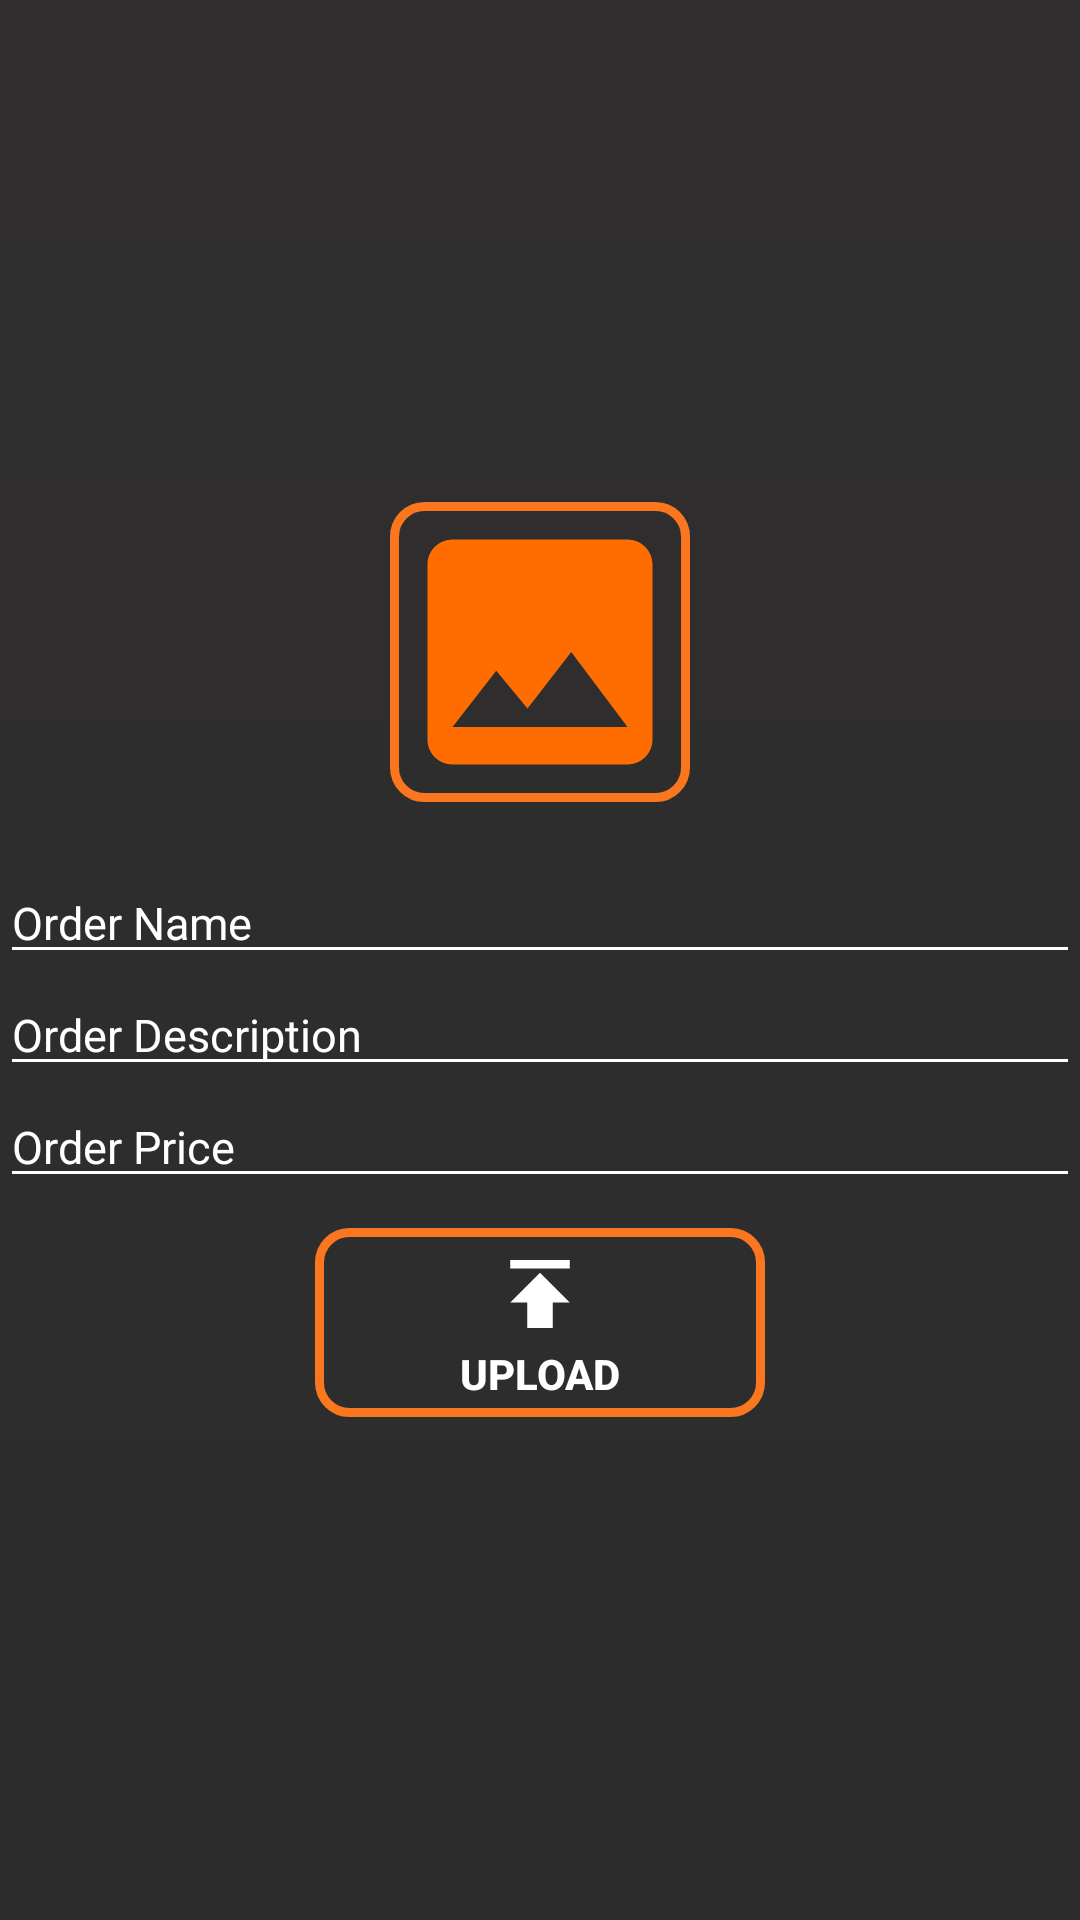

Layout XML and referenced resources for this Android screen:
<!-- AndroidManifest.xml: application theme AppTheme -->
<!-- res/layout/fragment_add_menu_item_fragement.xml -->
<?xml version="1.0" encoding="utf-8"?>
<FrameLayout xmlns:android="http://schemas.android.com/apk/res/android"
    xmlns:tools="http://schemas.android.com/tools"
    android:layout_width="match_parent"
    android:layout_height="match_parent"
    tools:context=".Ui.Fragments.AddMenuItemFragment.AddMenuItemFragment"
    android:background="@drawable/main_background">


    <ScrollView
        android:layout_width="match_parent"
        android:layout_height="wrap_content"
        android:layout_gravity="center_vertical">


    <LinearLayout
        android:layout_width="match_parent"
        android:layout_height="wrap_content"
        android:orientation="vertical"
        android:layout_gravity="center_vertical"
        android:layout_margin="@dimen/padding_medium">
        <ImageView
            android:layout_width="100dp"
            android:layout_height="100dp"
            android:layout_gravity="center_horizontal"
            android:layout_marginBottom="20dp"
            android:src="@drawable/ic_image_black_24dp"
            android:paddingVertical="10dp"
            android:background="@drawable/button_style"
            android:id="@+id/image_select"
            android:scaleType="centerCrop"/>
        <EditText
            android:layout_width="match_parent"
            android:layout_height="wrap_content"
            android:id="@+id/edit_text_item_name"
            android:hint="@string/order_name"
            android:textColorHint="@color/whiteColor"
            android:backgroundTint="@color/whiteColor"
            android:textColor="@color/whiteColor"
            android:textSize="15sp"
            />
        <EditText
            android:layout_width="match_parent"
            android:layout_height="wrap_content"
            android:id="@+id/edit_text_item_description"
            android:hint="@string/order_description"
            android:textColorHint="@color/whiteColor"
            android:backgroundTint="@color/whiteColor"
            android:textColor="@color/whiteColor"
            android:textSize="15sp"
            />
        <EditText
            android:layout_width="match_parent"
            android:layout_height="wrap_content"
            android:id="@+id/edit_text_item_price"
            android:hint="@string/order_price"
            android:textColorHint="@color/whiteColor"
            android:textColor="@color/whiteColor"
            android:backgroundTint="@color/whiteColor"
            android:textSize="15sp"
           />

        <Button
            android:layout_width="150dp"
            android:layout_height="wrap_content"
            android:background="@drawable/button_style"
            android:text="@string/upload"
            android:textColor="@color/whiteColor"
            android:layout_marginTop="10dp"
            android:layout_gravity="center_horizontal"
            android:padding="5dp"
            android:drawableTop="@drawable/ic_publish_black_72dp"
            android:textStyle="bold"
            android:id="@+id/btn_upload_item"/>
    </LinearLayout>
    </ScrollView>

</FrameLayout>
<!-- resources referenced by this layout -->
<resources>
  <color name="whiteColor">#fff</color>
  <!-- drawable button_style (drawable) -->
  <?xml version="1.0" encoding="utf-8"?>
  <shape xmlns:android="http://schemas.android.com/apk/res/android" android:shape="rectangle" >
      <corners
          android:radius="10dp"
          />
    <stroke android:color="#FA771F" android:width="3dp" />
  
      <size android:width="150dp" android:height="50dp"/>
  </shape>
  <!-- drawable ic_image_black_24dp (drawable) -->
  <vector android:height="65dp" android:tint="#FF6D00"
      android:viewportHeight="24.0" android:viewportWidth="24.0"
      android:width="65dp" xmlns:android="http://schemas.android.com/apk/res/android">
      <path android:fillColor="#FF000000" android:pathData="M21,19V5c0,-1.1 -0.9,-2 -2,-2H5c-1.1,0 -2,0.9 -2,2v14c0,1.1 0.9,2 2,2h14c1.1,0 2,-0.9 2,-2zM8.5,13.5l2.5,3.01L14.5,12l4.5,6H5l3.5,-4.5z"/>
  </vector>
  <!-- drawable ic_publish_black_72dp (drawable) -->
  <vector android:height="34dp" android:tint="#FFFFFF"
      android:viewportHeight="24.0" android:viewportWidth="24.0"
      android:width="34dp" xmlns:android="http://schemas.android.com/apk/res/android">
      <path android:fillColor="#FF000000" android:pathData="M5,4v2h14L19,4L5,4zM5,14h4v6h6v-6h4l-7,-7 -7,7z"/>
  </vector>
  <!-- drawable main_background (drawable) -->
  <?xml version="1.0" encoding="utf-8"?>
  <shape xmlns:android="http://schemas.android.com/apk/res/android" android:shape="rectangle" >
  
      <gradient
          android:angle="90"
          android:centerX="35%"
          android:startColor="#2C2C2C"
          android:endColor="#302E2E"
          android:type="linear"
          />
  
  </shape>
  <string name="order_description">Order Description</string>
  <string name="order_name">Order Name</string>
  <string name="order_price">Order Price</string>
  <string name="upload">Upload</string>
  <style name="AppTheme" parent="Theme.AppCompat.Light.NoActionBar">
          
          <item name="colorPrimary">@color/colorPrimary</item>
          <item name="colorPrimaryDark">@color/colorPrimaryDark</item>
          <item name="colorAccent">@color/colorPrimaryDark</item>
      </style>
  <color name="colorPrimary">#008577</color>
  <color name="colorPrimaryDark">#FF6F00</color>
</resources>
